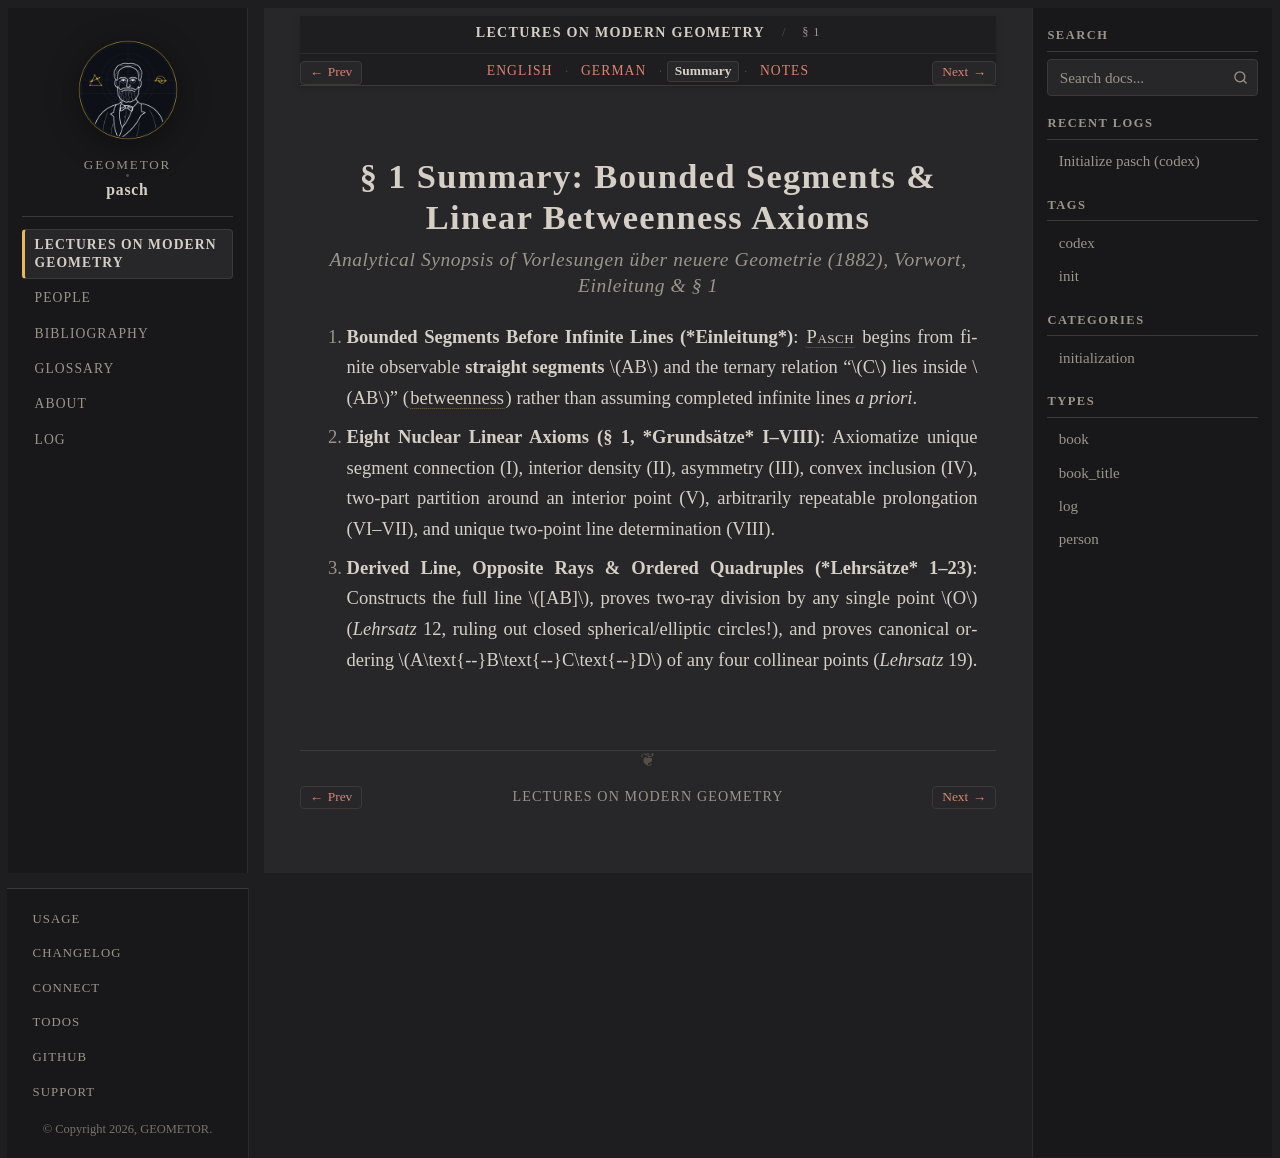

repository: geometor/pasch · page: vorlesungen_1882/sec_01_betweenness/sec_01-summary.html · generator: sphinx

:layout: book

.. _pasch-sec-1-summary:
.. _pasch-unit-1-summary:

§ 1 Summary: Bounded Segments & Linear Betweenness Axioms
=========================================================

.. rubric:: Analytical Synopsis of *Vorlesungen über neuere Geometrie* (1882), *Vorwort*, *Einleitung* & § 1

1. **Bounded Segments Before Infinite Lines (*Einleitung*)**: :person:`Pasch <pasch>` begins from finite observable **straight segments** :math:`AB` and the ternary relation ":math:`C` lies inside :math:`AB`" (:term:`betweenness <zwischen>`) rather than assuming completed infinite lines *a priori*.
2. **Eight Nuclear Linear Axioms (§ 1, *Grundsätze* I–VIII)**: Axiomatize unique segment connection (I), interior density (II), asymmetry (III), convex inclusion (IV), two-part partition around an interior point (V), arbitrarily repeatable prolongation (VI–VII), and unique two-point line determination (VIII).
3. **Derived Line, Opposite Rays & Ordered Quadruples (*Lehrsätze* 1–23)**: Constructs the full line :math:`[AB]`, proves two-ray division by any single point :math:`O` (*Lehrsatz* 12, ruling out closed spherical/elliptic circles!), and proves canonical ordering :math:`A\text{--}B\text{--}C\text{--}D` of any four collinear points (*Lehrsatz* 19).
